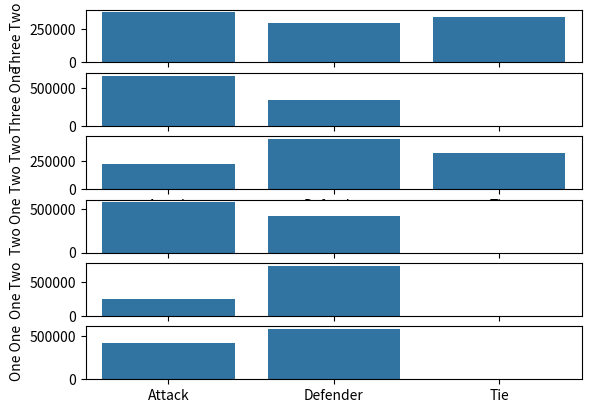

Recreate this plot in Python.
# Getting Started  
# Calculating the inherent odds of winning an attack 

#%%
import random
import seaborn as sns
import matplotlib.pyplot as plt
import pandas as pd 

def calculate_battle_winner(num_attacker_dice, num_defender_dice): 
    # This function figures calcutates how any dice roll will win 
    n = min(num_attacker_dice, num_defender_dice)
    num_attack_array = [] 
    num_defend_array = [] 
    battle_winner = 0 
    for i in range(num_attacker_dice): 
        num_attack_array.append(random.randint(1,6))
    for i in range(num_defender_dice): 
        num_defend_array.append(random.randint(1,6)) 
    num_attack_array.sort()
    num_attack_array.reverse()
    num_defend_array.sort()
    num_defend_array.reverse()
    for i in range(n):
        if num_attack_array[i] <= num_defend_array[i]: 
            battle_winner -= 1
        else: 
            battle_winner += 1 
    return battle_winner

def replay_attack(n, num_att, num_def):
    att_win = 0 
    def_win = 0 
    tie = 0 
    for i in range(n):
        battle_win = calculate_battle_winner(num_att, num_def)
        if battle_win == 0: 
            tie += 1 
        elif battle_win < 0: 
            def_win += 1
        else: 
            att_win += 1 
    return {'Attack':att_win, 'Defender':def_win, 'Tie':tie}

#%%
n = 1000000
# 3 attackers 2 defenders 
threeTwo = replay_attack(n, 3, 2)
print("3 att + 2 def")
print(threeTwo)

# 3 attackers 1 defender
threeOne = replay_attack(n, 3, 1)
print("3 att + 1 def")
print(threeOne)

# 2 attackers 2 defenders 
twoTwo = replay_attack(n, 2, 2) 
print("2 att + 2 def")
print(twoTwo)

# 2 attackers 1 defender 
twoOne = replay_attack(n, 2, 1) 
print("2 att + 1 def")
print(twoOne)

# 1 attackers 2 defender 
oneTwo = replay_attack(n, 1, 2) 
print("2 att + 1 def")
print(twoOne)

# 1 attacker 1 defender 
oneOne = replay_attack(n, 1, 1) 
print("1 att + 1 def")
print(oneOne)

#%%
df = pd.DataFrame([threeTwo, threeOne, twoTwo, twoOne, oneTwo, oneOne], columns=threeTwo.keys())
df = df.transpose()
df.columns = ['Three Two', 'Three One', 'Two Two', 'Two One', 'One Two', 'One One']
df
fig = plt.figure()
ax1 = fig.add_subplot(611)
ax2 = fig.add_subplot(612)
ax3 = fig.add_subplot(613)
ax4 = fig.add_subplot(614)
ax5 = fig.add_subplot(615)
ax6 = fig.add_subplot(616)
df

sns.barplot(x=['Attack', 'Defender', 'Tie'], y=df['Three Two'], ax=ax1)
sns.barplot(x=['Attack', 'Defender', 'Tie'], y=df['Three One'], ax=ax2)
sns.barplot(x=['Attack', 'Defender', 'Tie'], y=df['Two Two'], ax=ax3)
sns.barplot(x=['Attack', 'Defender', 'Tie'], y=df['Two One'], ax=ax4)
sns.barplot(x=['Attack', 'Defender', 'Tie'], y=df['One Two'], ax=ax5)
sns.barplot(x=['Attack', 'Defender', 'Tie'], y=df['One One'], ax=ax6)

#%%
df['Three Two'] = df['Three Two']/n
df['Three One'] = df['Three One']/n
df['Two Two'] = df['Two Two']/n
df['Two One'] = df['Two One']/n
df['One Two'] = df['One Two']/n
df['One One'] = df['One One']/n